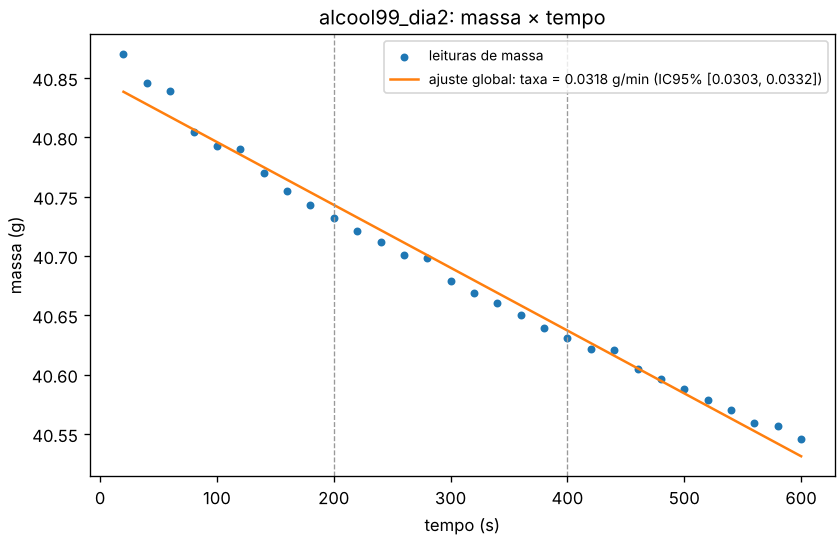

Values plotted in this chart, from the file beside it:
liquido, n_leituras, a_g, b_g_s, ic95_b_g_s_inf, ic95_b_g_s_sup, tipo_taxa, taxa_g_s, taxa_g_min, ic95_taxa_g_min_inf, ic95_taxa_g_min_sup, r2, erro_padrao_b_g_s, erro_padrao_residuos_g, residuo_max_abs_g, status, diagnosticos, L_kj_kg, L_alternativo_kj_kg, L_r_W, L_r_ic95_inf_W, L_r_ic95_sup_W, L_r_alternativo_W
alcool 99%, 30, 40.85, -0.0005297, -0.0005541, -0.0005052, perda, 0.0005297, 0.03178, 0.03031, 0.03325, 0.9859, 1.1955029883333941e-05, 0.01134, 0.03145, ok, , 748.8, 748.8, 0.3966, 0.3644, 0.4288, 0.3966
